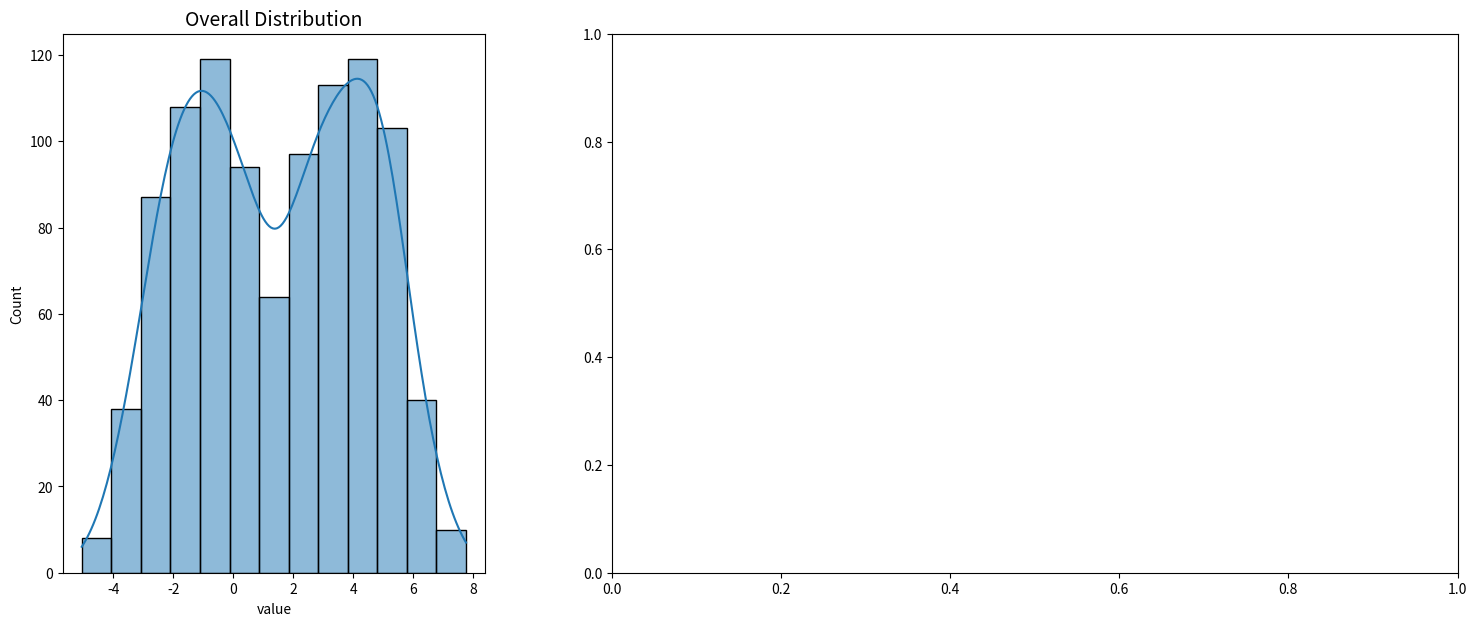
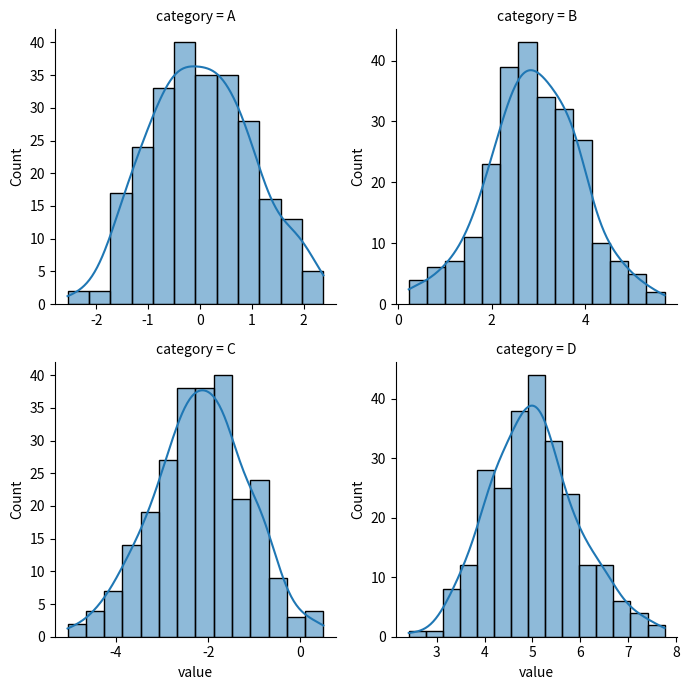

The script that saved these images, in order:
import matplotlib.pyplot as plt
import seaborn as sns
import pandas as pd
import numpy as np
import matplotlib.gridspec as gridspec

# Example data
np.random.seed(0)
data = pd.DataFrame({
    'value': np.concatenate([
        np.random.normal(0, 1, 250),
        np.random.normal(3, 1, 250),
        np.random.normal(-2, 1, 250),
        np.random.normal(5, 1, 250)
    ]),
    'category': ['A']*250 + ['B']*250 + ['C']*250 + ['D']*250
})

# Create overall figure
fig = plt.figure(figsize=(18, 7))
gs = gridspec.GridSpec(1, 2, width_ratios=[1, 2])

# Plot overall distribution
ax0 = fig.add_subplot(gs[0])
sns.histplot(data['value'], kde=True, ax=ax0)
ax0.set_title('Overall Distribution', fontsize=14)

# Create a new axis for FacetGrid
ax1 = fig.add_subplot(gs[1])

# Seaborn FacetGrid
g = sns.FacetGrid(data, col="category", col_wrap=2, sharex=False, sharey=False, height=3.5)
g.map(sns.histplot, "value", kde=True)

# Adjust layout
plt.tight_layout()
plt.show()
